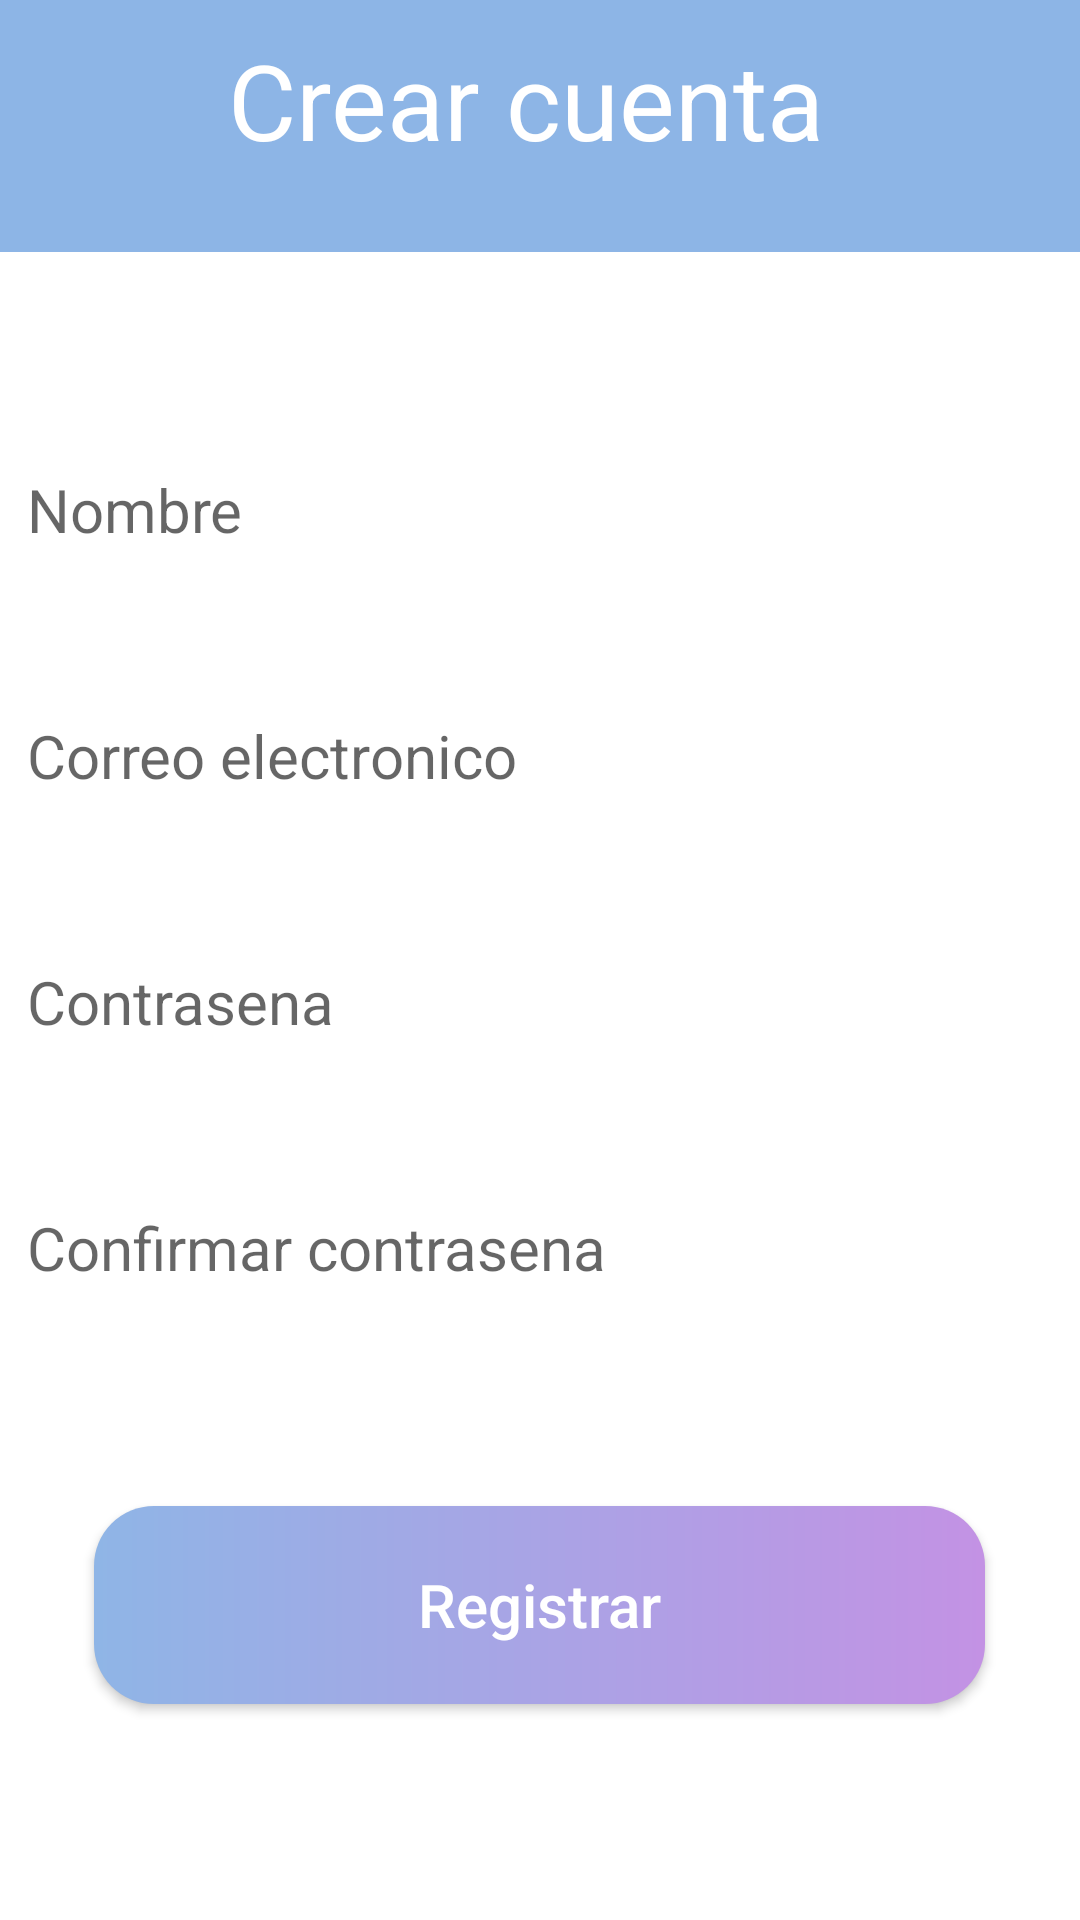

Produce the Android XML layout that renders to this screen, including the resource entries it uses.
<!-- AndroidManifest.xml: application theme Theme.Lexi -->
<!-- res/layout/activity_registro.xml -->
<?xml version="1.0" encoding="utf-8"?>
<LinearLayout
    xmlns:android="http://schemas.android.com/apk/res/android"
    xmlns:tools="http://schemas.android.com/tools"
    xmlns:app="http://schemas.android.com/apk/res-auto"
    android:layout_width="match_parent"
    android:orientation="vertical"
    android:gravity="center_horizontal"
    android:layout_height="match_parent">

    <LinearLayout
        android:orientation="horizontal"
        android:layout_width="match_parent"
        android:gravity="fill_horizontal"
        android:background="@color/azul_button"
        android:outlineSpotShadowColor="@color/black"
        android:outlineAmbientShadowColor="@color/black"
        android:layout_height="84dp">

        <Button
            android:id="@+id/backbuttontemalectura2"
            android:layout_width="56dp"
            android:layout_height="50dp"
            android:layout_marginStart="10dp"
            android:layout_marginTop="15dp"
            android:background="@drawable/ic_baseline_arrow_back_24" />

        <TextView
            android:text="@string/crear_cuenta"
            android:layout_width="wrap_content"
            android:textSize="35sp"
            android:textColor="@color/white"
            android:layout_margin="10dp"
            android:layout_height="wrap_content" android:id="@+id/textView3" android:layout_weight="1"/>

    </LinearLayout>

    <EditText
        android:layout_width="342dp"
        android:layout_height="52dp"
        android:inputType="textPersonName"
        android:background="@drawable/roundshadow"
        android:layout_marginTop="60dp"
        android:textSize="20sp"
        android:hint="@string/nombre"
        android:shadowDy="5"
        android:shadowDx="2"
        android:id="@+id/ed_nombre"/>
    <EditText
        android:layout_width="342dp"
        android:layout_height="52dp"
        android:inputType="textPersonName"
        android:background="@drawable/roundshadow"
        android:layout_marginTop="30dp"
        android:textSize="20sp"
        android:hint="@string/correo_electronico"
        android:shadowDy="5"
        android:shadowDx="2"
        android:id="@+id/ed_correo"/>
    <EditText
        android:layout_width="342dp"
        android:layout_height="52dp"
        android:inputType="textPersonName"
        android:background="@drawable/roundshadow"
        android:layout_marginTop="30dp"
        android:textSize="20sp"
        android:hint="@string/contrasena"
        android:shadowDy="5"
        android:shadowDx="2"
        android:id="@+id/ed_contrasena"/>
    <EditText
        android:layout_width="342dp"
        android:layout_height="52dp"
        android:inputType="textPersonName"
        android:background="@drawable/roundshadow"
        android:layout_marginTop="30dp"
        android:textSize="20sp"
        android:hint="@string/conf_contrasena"
        android:shadowDy="5"
        android:shadowDx="2"
        android:id="@+id/ed_contrasena2"
        />
    <Button
        android:text="@string/registrar"
        android:layout_marginTop="60dp"
        android:textSize="20sp"
        android:textAllCaps="false"
        android:layout_width="297dp"
        android:background="@drawable/button_gradiant_horizontal_round_corner1"
        android:textColor="@color/white"
        android:layout_height="66dp"
        android:id="@+id/button2"/>


</LinearLayout>
<!-- resources referenced by this layout -->
<resources>
  <color name="azul_button">#8DB5E6</color>
  <color name="black">#FF000000</color>
  <color name="white">#FFFFFFFF</color>
  <!-- drawable button_gradiant_horizontal_round_corner1 (drawable) -->
  <?xml version="1.0" encoding="utf-8"?>
  <shape xmlns:android="http://schemas.android.com/apk/res/android">
      <gradient
          android:type="linear"
          android:angle="0"
          android:startColor="@color/azul_cielo"
          android:endColor="@color/morado_rosita"
          />
      <corners android:radius="20dp"/>
  
  
  </shape>
  <string name="conf_contrasena">Confirmar contrasena</string>
  <string name="contrasena">Contrasena</string>
  <string name="correo_electronico">Correo electronico</string>
  <string name="crear_cuenta">Crear cuenta</string>
  <string name="nombre">Nombre</string>
  <string name="registrar">Registrar</string>
  <style name="Theme.Lexi" parent="Theme.MaterialComponents.DayNight.DarkActionBar">
      
          
          <item name="colorPrimary">@color/purple_500</item>
          <item name="colorPrimaryVariant">@color/purple_700</item>
          <item name="colorOnPrimary">@color/white</item>
          
          <item name="colorSecondary">@color/azul_button</item>
          <item name="colorSecondaryVariant">@color/teal_700</item>
          <item name="colorOnSecondary">@color/black</item>
          
          
          <item name="android:statusBarColor" tools:targetApi="l">?attr/colorSecondary</item>
          
      </style>
  <color name="azul_cielo">#8fb5e6</color>
  <color name="morado_rosita">#c392e4</color>
  <color name="purple_500">#FF6200EE</color>
  <color name="purple_700">#FF3700B3</color>
  <color name="teal_700">#FF018786</color>
</resources>
